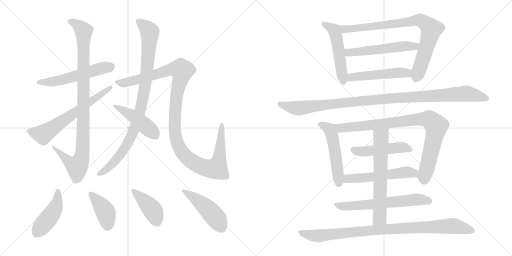
t = 0.00 s
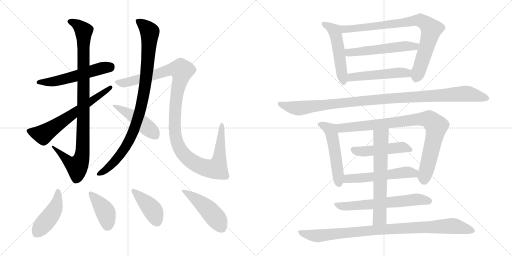
t = 3.49 s
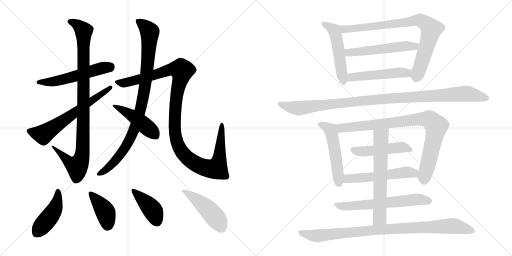
t = 6.99 s
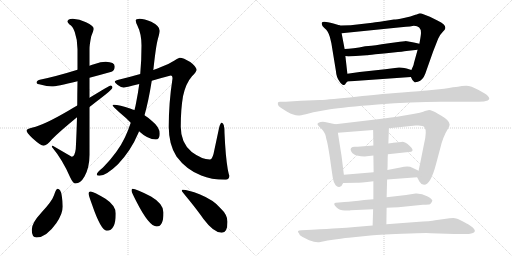
t = 10.48 s
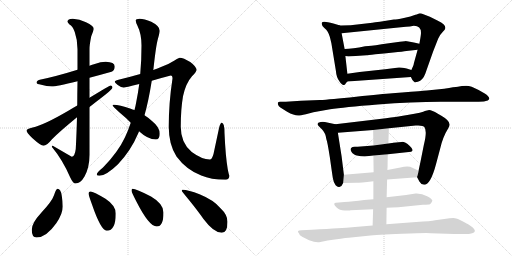
t = 13.98 s
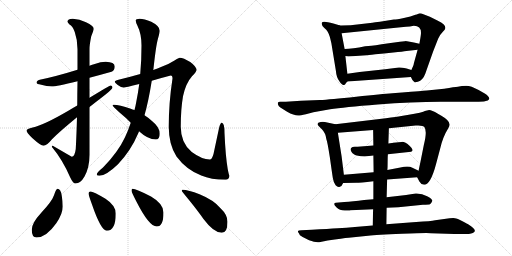
t = 17.47 s

The animated SVG that drew these frames (rendered in a browser with its animation timeline set to each time). Animation: 22 CSS @keyframes rules; one cycle of 17.47 s.

<svg version="1.1" viewBox="0 0 2048 1024" xmlns="http://www.w3.org/2000/svg">
  <g stroke="lightgray" stroke-dasharray="1,1" stroke-width="1" transform="scale(4, 4)">
    <line x1="0" y1="0" x2="256" y2="256"></line>
    <line x1="256" y1="0" x2="0" y2="256"></line>
    <line x1="128" y1="0" x2="128" y2="256"></line>
    <line x1="0" y1="128" x2="256" y2="128"></line>
    <line x1="256" y1="0" x2="512" y2="256"></line>
    <line x1="512" y1="0" x2="256" y2="256"></line>
    <line x1="384" y1="0" x2="384" y2="256"></line>
    <line x1="256" y1="128" x2="512" y2="128"></line>
  </g>
<g transform="scale(1, -1) translate(0, -850)">
   <style type="text/css">
    @keyframes keyframes0 {
      from {
       stroke: black;
       stroke-dashoffset: 553;
       stroke-width: 128;
       }
       64% {
       animation-timing-function: step-end;
       stroke: black;
       stroke-dashoffset: 0;
       stroke-width: 128;
       }
       to {
       stroke: black;
       stroke-width: 1024;
       }
       }
       #make-me-a-hanzi-animation-0 {
         animation: keyframes0 0.700033s both;
         animation-delay: 0.000000s;
         animation-timing-function: linear;
       }
    @keyframes keyframes1 {
      from {
       stroke: black;
       stroke-dashoffset: 988;
       stroke-width: 128;
       }
       76% {
       animation-timing-function: step-end;
       stroke: black;
       stroke-dashoffset: 0;
       stroke-width: 128;
       }
       to {
       stroke: black;
       stroke-width: 1024;
       }
       }
       #make-me-a-hanzi-animation-1 {
         animation: keyframes1 1.054036s both;
         animation-delay: 0.700033s;
         animation-timing-function: linear;
       }
    @keyframes keyframes2 {
      from {
       stroke: black;
       stroke-dashoffset: 646;
       stroke-width: 128;
       }
       68% {
       animation-timing-function: step-end;
       stroke: black;
       stroke-dashoffset: 0;
       stroke-width: 128;
       }
       to {
       stroke: black;
       stroke-width: 1024;
       }
       }
       #make-me-a-hanzi-animation-2 {
         animation: keyframes2 0.775716s both;
         animation-delay: 1.754069s;
         animation-timing-function: linear;
       }
    @keyframes keyframes3 {
      from {
       stroke: black;
       stroke-dashoffset: 949;
       stroke-width: 128;
       }
       76% {
       animation-timing-function: step-end;
       stroke: black;
       stroke-dashoffset: 0;
       stroke-width: 128;
       }
       to {
       stroke: black;
       stroke-width: 1024;
       }
       }
       #make-me-a-hanzi-animation-3 {
         animation: keyframes3 1.022298s both;
         animation-delay: 2.529785s;
         animation-timing-function: linear;
       }
    @keyframes keyframes4 {
      from {
       stroke: black;
       stroke-dashoffset: 1197;
       stroke-width: 128;
       }
       80% {
       animation-timing-function: step-end;
       stroke: black;
       stroke-dashoffset: 0;
       stroke-width: 128;
       }
       to {
       stroke: black;
       stroke-width: 1024;
       }
       }
       #make-me-a-hanzi-animation-4 {
         animation: keyframes4 1.224121s both;
         animation-delay: 3.552083s;
         animation-timing-function: linear;
       }
    @keyframes keyframes5 {
      from {
       stroke: black;
       stroke-dashoffset: 462;
       stroke-width: 128;
       }
       60% {
       animation-timing-function: step-end;
       stroke: black;
       stroke-dashoffset: 0;
       stroke-width: 128;
       }
       to {
       stroke: black;
       stroke-width: 1024;
       }
       }
       #make-me-a-hanzi-animation-5 {
         animation: keyframes5 0.625977s both;
         animation-delay: 4.776204s;
         animation-timing-function: linear;
       }
    @keyframes keyframes6 {
      from {
       stroke: black;
       stroke-dashoffset: 452;
       stroke-width: 128;
       }
       60% {
       animation-timing-function: step-end;
       stroke: black;
       stroke-dashoffset: 0;
       stroke-width: 128;
       }
       to {
       stroke: black;
       stroke-width: 1024;
       }
       }
       #make-me-a-hanzi-animation-6 {
         animation: keyframes6 0.617839s both;
         animation-delay: 5.402181s;
         animation-timing-function: linear;
       }
    @keyframes keyframes7 {
      from {
       stroke: black;
       stroke-dashoffset: 407;
       stroke-width: 128;
       }
       57% {
       animation-timing-function: step-end;
       stroke: black;
       stroke-dashoffset: 0;
       stroke-width: 128;
       }
       to {
       stroke: black;
       stroke-width: 1024;
       }
       }
       #make-me-a-hanzi-animation-7 {
         animation: keyframes7 0.581217s both;
         animation-delay: 6.020020s;
         animation-timing-function: linear;
       }
    @keyframes keyframes8 {
      from {
       stroke: black;
       stroke-dashoffset: 415;
       stroke-width: 128;
       }
       57% {
       animation-timing-function: step-end;
       stroke: black;
       stroke-dashoffset: 0;
       stroke-width: 128;
       }
       to {
       stroke: black;
       stroke-width: 1024;
       }
       }
       #make-me-a-hanzi-animation-8 {
         animation: keyframes8 0.587728s both;
         animation-delay: 6.601237s;
         animation-timing-function: linear;
       }
    @keyframes keyframes9 {
      from {
       stroke: black;
       stroke-dashoffset: 475;
       stroke-width: 128;
       }
       61% {
       animation-timing-function: step-end;
       stroke: black;
       stroke-dashoffset: 0;
       stroke-width: 128;
       }
       to {
       stroke: black;
       stroke-width: 1024;
       }
       }
       #make-me-a-hanzi-animation-9 {
         animation: keyframes9 0.636556s both;
         animation-delay: 7.188965s;
         animation-timing-function: linear;
       }
    @keyframes keyframes10 {
      from {
       stroke: black;
       stroke-dashoffset: 519;
       stroke-width: 128;
       }
       63% {
       animation-timing-function: step-end;
       stroke: black;
       stroke-dashoffset: 0;
       stroke-width: 128;
       }
       to {
       stroke: black;
       stroke-width: 1024;
       }
       }
       #make-me-a-hanzi-animation-10 {
         animation: keyframes10 0.672363s both;
         animation-delay: 7.825521s;
         animation-timing-function: linear;
       }
    @keyframes keyframes11 {
      from {
       stroke: black;
       stroke-dashoffset: 840;
       stroke-width: 128;
       }
       73% {
       animation-timing-function: step-end;
       stroke: black;
       stroke-dashoffset: 0;
       stroke-width: 128;
       }
       to {
       stroke: black;
       stroke-width: 1024;
       }
       }
       #make-me-a-hanzi-animation-11 {
         animation: keyframes11 0.933594s both;
         animation-delay: 8.497884s;
         animation-timing-function: linear;
       }
    @keyframes keyframes12 {
      from {
       stroke: black;
       stroke-dashoffset: 546;
       stroke-width: 128;
       }
       64% {
       animation-timing-function: step-end;
       stroke: black;
       stroke-dashoffset: 0;
       stroke-width: 128;
       }
       to {
       stroke: black;
       stroke-width: 1024;
       }
       }
       #make-me-a-hanzi-animation-12 {
         animation: keyframes12 0.694336s both;
         animation-delay: 9.431478s;
         animation-timing-function: linear;
       }
    @keyframes keyframes13 {
      from {
       stroke: black;
       stroke-dashoffset: 502;
       stroke-width: 128;
       }
       62% {
       animation-timing-function: step-end;
       stroke: black;
       stroke-dashoffset: 0;
       stroke-width: 128;
       }
       to {
       stroke: black;
       stroke-width: 1024;
       }
       }
       #make-me-a-hanzi-animation-13 {
         animation: keyframes13 0.658529s both;
         animation-delay: 10.125814s;
         animation-timing-function: linear;
       }
    @keyframes keyframes14 {
      from {
       stroke: black;
       stroke-dashoffset: 1090;
       stroke-width: 128;
       }
       78% {
       animation-timing-function: step-end;
       stroke: black;
       stroke-dashoffset: 0;
       stroke-width: 128;
       }
       to {
       stroke: black;
       stroke-width: 1024;
       }
       }
       #make-me-a-hanzi-animation-14 {
         animation: keyframes14 1.137044s both;
         animation-delay: 10.784343s;
         animation-timing-function: linear;
       }
    @keyframes keyframes15 {
      from {
       stroke: black;
       stroke-dashoffset: 522;
       stroke-width: 128;
       }
       63% {
       animation-timing-function: step-end;
       stroke: black;
       stroke-dashoffset: 0;
       stroke-width: 128;
       }
       to {
       stroke: black;
       stroke-width: 1024;
       }
       }
       #make-me-a-hanzi-animation-15 {
         animation: keyframes15 0.674805s both;
         animation-delay: 11.921387s;
         animation-timing-function: linear;
       }
    @keyframes keyframes16 {
      from {
       stroke: black;
       stroke-dashoffset: 891;
       stroke-width: 128;
       }
       74% {
       animation-timing-function: step-end;
       stroke: black;
       stroke-dashoffset: 0;
       stroke-width: 128;
       }
       to {
       stroke: black;
       stroke-width: 1024;
       }
       }
       #make-me-a-hanzi-animation-16 {
         animation: keyframes16 0.975098s both;
         animation-delay: 12.596192s;
         animation-timing-function: linear;
       }
    @keyframes keyframes17 {
      from {
       stroke: black;
       stroke-dashoffset: 482;
       stroke-width: 128;
       }
       61% {
       animation-timing-function: step-end;
       stroke: black;
       stroke-dashoffset: 0;
       stroke-width: 128;
       }
       to {
       stroke: black;
       stroke-width: 1024;
       }
       }
       #make-me-a-hanzi-animation-17 {
         animation: keyframes17 0.642253s both;
         animation-delay: 13.571290s;
         animation-timing-function: linear;
       }
    @keyframes keyframes18 {
      from {
       stroke: black;
       stroke-dashoffset: 548;
       stroke-width: 128;
       }
       64% {
       animation-timing-function: step-end;
       stroke: black;
       stroke-dashoffset: 0;
       stroke-width: 128;
       }
       to {
       stroke: black;
       stroke-width: 1024;
       }
       }
       #make-me-a-hanzi-animation-18 {
         animation: keyframes18 0.695964s both;
         animation-delay: 14.213543s;
         animation-timing-function: linear;
       }
    @keyframes keyframes19 {
      from {
       stroke: black;
       stroke-dashoffset: 635;
       stroke-width: 128;
       }
       67% {
       animation-timing-function: step-end;
       stroke: black;
       stroke-dashoffset: 0;
       stroke-width: 128;
       }
       to {
       stroke: black;
       stroke-width: 1024;
       }
       }
       #make-me-a-hanzi-animation-19 {
         animation: keyframes19 0.766764s both;
         animation-delay: 14.909507s;
         animation-timing-function: linear;
       }
    @keyframes keyframes20 {
      from {
       stroke: black;
       stroke-dashoffset: 648;
       stroke-width: 128;
       }
       68% {
       animation-timing-function: step-end;
       stroke: black;
       stroke-dashoffset: 0;
       stroke-width: 128;
       }
       to {
       stroke: black;
       stroke-width: 1024;
       }
       }
       #make-me-a-hanzi-animation-20 {
         animation: keyframes20 0.777344s both;
         animation-delay: 15.676271s;
         animation-timing-function: linear;
       }
    @keyframes keyframes21 {
      from {
       stroke: black;
       stroke-dashoffset: 943;
       stroke-width: 128;
       }
       75% {
       animation-timing-function: step-end;
       stroke: black;
       stroke-dashoffset: 0;
       stroke-width: 128;
       }
       to {
       stroke: black;
       stroke-width: 1024;
       }
       }
       #make-me-a-hanzi-animation-21 {
         animation: keyframes21 1.017415s both;
         animation-delay: 16.453615s;
         animation-timing-function: linear;
       }
</style>
<path d="M 423.0 603.5 Q 403.0 603.5 379.0 594.5 Q 369.0 591.5 358.0 587.5 L 310.0 571.5 Q 223.0 544.5 159.0 531.5 Q 146.0 528.5 146.0 519.5 Q 146.0 514.5 165.0 511.5 Q 187.0 504.5 207.0 504.5 Q 225.0 504.5 310.0 525.5 L 358.0 539.5 Q 396.0 549.5 446.0 563.5 Q 459.0 568.5 459.0 584.5 Q 459.0 602.5 423.0 603.5 Z" fill="lightgray"></path> 
<path d="M 358.0 587.5 L 358.0 653.5 Q 358.0 672.5 365.0 705.5 Q 375.0 730.5 375.0 735.5 Q 375.0 747.5 344.0 761.5 Q 318.0 775.5 291.0 775.5 Q 270.0 774.5 270.0 764.5 Q 270.0 761.5 278.0 752.5 Q 290.0 747.5 299.0 722.5 Q 310.0 691.5 310.0 653.5 L 310.0 571.5 L 310.0 525.5 Q 309.0 473.5 309.0 428.5 L 308.0 381.5 Q 306.0 307.5 303.0 254.5 Q 299.0 223.5 287.0 223.5 L 211.0 267.5 Q 207.0 267.5 207.0 263.5 Q 251.0 210.5 281.0 140.5 Q 292.0 116.5 302.0 116.5 Q 322.0 116.5 338.0 144.5 Q 358.0 180.5 358.0 231.5 L 358.0 422.5 L 358.0 459.5 L 358.0 539.5 L 358.0 587.5 Z" fill="lightgray"></path> 
<path d="M 309.0 428.5 Q 293.0 419.5 275.0 408.5 Q 174.0 349.5 131.0 340.5 Q 106.0 335.5 106.0 328.5 Q 106.0 320.5 130.0 297.5 Q 163.0 267.5 174.0 267.5 Q 187.0 267.5 208.0 293.5 Q 235.0 321.5 308.0 381.5 L 358.0 422.5 Q 386.0 444.5 421.0 471.5 Q 450.0 494.5 450.0 500.5 Q 450.0 508.5 442.0 508.5 Q 439.0 508.5 358.0 459.5 L 309.0 428.5 Z" fill="lightgray"></path> 
<path d="M 613.0 570.5 Q 613.0 572.5 614.0 576.5 Q 624.0 669.5 632.0 696.5 Q 639.0 721.5 639.0 727.5 Q 639.0 746.5 605.0 763.5 Q 577.0 775.5 558.0 775.5 Q 543.0 775.5 543.0 768.5 Q 543.0 761.5 549.0 749.5 Q 566.0 715.5 566.0 668.5 Q 566.0 607.5 561.0 554.5 L 557.0 514.5 Q 552.0 477.5 545.0 442.5 Q 542.0 425.5 538.0 410.5 L 523.0 359.5 Q 513.0 328.5 500.0 301.5 Q 472.0 241.5 412.0 180.5 Q 387.0 160.5 387.0 152.5 Q 387.0 147.5 398.0 147.5 Q 424.0 147.5 472.0 193.5 Q 524.0 248.5 552.0 315.5 Q 554.0 319.5 556.0 325.5 L 578.0 389.5 Q 594.0 445.5 607.0 527.5 L 613.0 570.5 Z" fill="lightgray"></path> 
<path d="M 719.0 619.5 Q 715.0 619.5 698.0 608.5 Q 677.0 594.5 644.0 582.5 Q 631.0 576.5 613.0 570.5 L 561.0 554.5 Q 523.0 543.5 474.0 531.5 Q 459.0 527.5 459.0 523.5 Q 459.0 519.5 471.0 510.5 Q 485.0 500.5 495.0 500.5 Q 500.0 500.5 557.0 514.5 L 607.0 527.5 Q 640.0 537.5 683.0 548.5 Q 690.0 548.5 690.0 536.5 Q 675.0 439.5 675.0 343.5 Q 675.0 272.5 706.0 224.5 Q 745.0 171.5 805.0 148.5 Q 844.0 131.5 902.0 131.5 Q 916.0 131.5 918.0 147.5 Q 916.0 147.5 911.0 173.5 Q 902.0 226.5 898.0 318.5 Q 898.0 359.5 887.0 359.5 Q 881.0 359.5 876.0 337.5 L 854.0 234.5 Q 848.0 212.5 839.0 212.5 Q 808.0 212.5 767.0 242.5 Q 723.0 278.5 723.0 343.5 Q 723.0 413.5 732.0 465.5 Q 743.0 517.5 768.0 545.5 Q 786.0 563.5 786.0 571.5 Q 786.0 583.5 761.0 602.5 Q 733.0 619.5 719.0 619.5 Z" fill="lightgray"></path> 
<path d="M 538.0 410.5 Q 530.0 412.5 523.0 415.5 Q 477.0 431.5 455.0 431.5 Q 450.0 431.5 450.0 428.5 Q 450.0 426.5 477.0 401.5 Q 504.0 379.5 523.0 359.5 L 556.0 325.5 Q 592.0 292.5 623.0 292.5 Q 639.0 292.5 639.0 315.5 Q 639.0 341.5 609.0 365.5 Q 597.0 377.5 578.0 389.5 L 538.0 410.5 Z" fill="lightgray"></path> 
<path d="M 230.0 95.5 Q 224.0 95.5 216.0 69.5 Q 208.0 45.5 165.0 -0.5 Q 127.0 -41.5 127.0 -68.5 Q 127.0 -99.5 146.0 -99.5 Q 185.0 -99.5 225.0 -42.5 Q 251.0 -4.5 251.0 24.5 Q 251.0 44.5 247.0 67.5 Q 243.0 95.5 230.0 95.5 Z" fill="lightgray"></path> 
<path d="M 362.0 84.5 Q 354.0 84.5 354.0 76.5 Q 354.0 70.5 368.0 32.5 Q 404.0 -72.5 427.0 -72.5 Q 463.0 -72.5 463.0 -3.5 Q 463.0 28.5 422.0 55.5 Q 373.0 84.5 362.0 84.5 Z" fill="lightgray"></path> 
<path d="M 530.0 95.5 Q 526.0 95.5 526.0 87.5 Q 526.0 82.5 545.0 45.5 Q 596.0 -55.5 627.0 -55.5 Q 654.0 -55.5 654.0 0.5 Q 654.0 35.5 604.0 64.5 Q 544.0 95.5 530.0 95.5 Z" fill="lightgray"></path> 
<path d="M 730.0 91.5 Q 727.0 91.5 727.0 87.5 Q 727.0 85.5 752.0 55.5 Q 791.0 7.5 814.0 -25.5 Q 855.0 -80.5 887.0 -80.5 Q 910.0 -80.5 910.0 -36.5 Q 910.0 -8.5 882.0 17.5 Q 855.0 50.5 798.0 73.5 Q 753.0 91.5 730.0 91.5 Z" fill="lightgray"></path> 
<path d="M 1389.5 555.0 L 1381.5 626.0 L 1378.5 654.0 L 1366.5 717.0 C 1360.5 746.0 1360.5 748.0 1360.5 748.0 L 1333.5 756.0 Q 1289.5 769.0 1287.5 759.0 Q 1284.5 748.0 1298.5 737.0 Q 1312.5 726.0 1319.5 702.0 L 1325.5 677.0 L 1343.5 567.0 Q 1345.5 541.0 1357.5 525.0 Q 1368.5 509.0 1374.5 510.0 Q 1380.5 511.0 1381.5 514.0 Q 1382.5 517.0 1389.5 524.0 C 1392.5 527.0 1392.5 527.0 1389.5 555.0 Z" fill="lightgray"></path> 
<path d="M 1670.5 651.0 L 1655.5 597.0 Q 1655.5 591.0 1645.5 570.0 C 1637.5 552.0 1637.5 552.0 1643.5 542.0 Q 1650.5 528.0 1651.5 528.0 Q 1652.5 527.0 1656.5 523.0 Q 1659.5 519.0 1662.5 521.0 Q 1664.5 523.0 1671.5 523.0 Q 1691.5 529.0 1701.5 556.0 Q 1710.5 582.0 1732.5 644.0 L 1752.5 695.0 Q 1758.5 710.0 1770.5 722.0 Q 1781.5 733.0 1781.5 738.0 Q 1781.5 754.0 1751.5 767.0 L 1719.5 783.0 L 1693.5 793.0 Q 1679.5 799.0 1673.5 795.0 Q 1666.5 791.0 1661.5 791.0 Q 1644.5 783.0 1615.5 778.0 Q 1585.5 772.0 1575.5 772.0 Q 1506.5 761.0 1489.5 759.0 L 1402.5 749.0 Q 1367.5 749.0 1360.5 748.0 C 1330.5 747.0 1336.5 714.0 1366.5 717.0 L 1603.5 741.0 Q 1649.5 745.0 1655.5 747.0 Q 1687.5 747.0 1683.5 712.0 Q 1682.5 702.0 1677.5 675.0 L 1670.5 651.0 Z" fill="lightgray"></path> 
<path d="M 1381.5 626.0 L 1393.5 624.0 L 1466.5 629.0 Q 1468.5 629.0 1501.5 633.0 Q 1534.5 636.0 1573.5 640.0 Q 1612.5 644.0 1625.5 646.0 L 1670.5 651.0 C 1700.5 654.0 1706.5 668.0 1677.5 675.0 L 1655.5 680.0 L 1622.5 686.0 L 1620.5 685.0 L 1618.5 685.0 L 1609.5 684.0 L 1599.5 683.0 L 1555.5 677.0 Q 1492.5 667.0 1473.5 666.0 L 1460.5 665.0 Q 1409.5 654.0 1378.5 654.0 C 1348.5 653.0 1351.5 631.0 1381.5 626.0 Z" fill="lightgray"></path> 
<path d="M 1645.5 570.0 L 1626.5 576.0 Q 1601.5 581.0 1595.5 580.0 L 1540.5 573.0 L 1438.5 562.0 L 1389.5 555.0 C 1359.5 551.0 1359.5 522.0 1389.5 524.0 L 1643.5 542.0 C 1673.5 544.0 1674.5 561.0 1645.5 570.0 Z" fill="lightgray"></path> 
<path d="M 1253.5 401.0 L 1320.5 413.0 Q 1374.5 422.0 1510.5 432.5 Q 1646.5 443.0 1763.5 443.0 L 1914.5 443.0 Q 1938.5 443.0 1951.0 448.5 Q 1963.5 454.0 1950.5 467.0 Q 1945.5 473.0 1914.5 490.0 Q 1883.5 507.0 1865.0 507.0 Q 1846.5 507.0 1831.5 503.0 Q 1819.5 503.0 1776.5 495.0 L 1707.5 488.0 L 1692.5 487.0 Q 1678.5 486.0 1644.0 483.0 Q 1609.5 480.0 1569.5 477.0 Q 1529.5 474.0 1424.5 463.5 Q 1319.5 453.0 1279.5 450.0 L 1203.5 447.0 L 1143.5 443.0 L 1120.5 443.0 Q 1112.5 443.0 1111.5 439.0 Q 1108.5 426.0 1129.5 415.0 L 1148.5 403.0 Q 1175.5 388.0 1192.5 388.0 Q 1197.5 387.0 1223.5 393.0 L 1253.5 401.0 Z" fill="lightgray"></path> 
<path d="M 1366.5 224.0 L 1351.5 319.0 C 1346.5 349.0 1346.5 352.0 1341.5 353.0 L 1299.5 362.0 Q 1291.5 364.0 1282.5 362.0 Q 1262.5 358.0 1274.5 346.0 L 1287.5 333.0 Q 1302.5 318.0 1305.5 293.0 Q 1309.5 284.0 1319.5 220.0 Q 1328.5 155.0 1331.5 137.0 Q 1334.5 118.0 1342.5 109.0 Q 1350.5 100.0 1359.5 103.0 Q 1367.5 105.0 1372.5 118.0 L 1375.5 151.0 L 1366.5 224.0 Z" fill="lightgray"></path> 
<path d="M 1555.5 337.0 L 1662.5 348.0 Q 1692.5 350.0 1697.5 342.0 Q 1709.5 326.0 1695.5 271.0 L 1681.5 201.0 Q 1674.5 169.0 1674.5 167.0 C 1669.5 140.0 1667.5 142.0 1668.5 141.0 L 1677.5 124.0 Q 1683.5 112.0 1696.5 111.0 Q 1722.5 111.0 1744.5 195.0 L 1760.5 255.0 Q 1771.5 303.0 1792.5 336.0 Q 1798.5 347.0 1798.5 352.0 Q 1798.5 368.0 1765.5 387.0 L 1751.5 395.0 Q 1726.5 410.0 1716.5 410.0 L 1699.5 406.0 Q 1693.5 401.0 1629.5 390.0 L 1605.5 386.0 Q 1587.5 383.0 1543.5 377.0 L 1341.5 353.0 C 1311.5 349.0 1321.5 317.0 1351.5 319.0 L 1492.5 330.0 L 1555.5 337.0 Z" fill="lightgray"></path> 
<path d="M 1551.5 233.0 L 1644.5 243.0 Q 1658.5 249.0 1639.0 266.5 Q 1619.5 284.0 1606.0 282.5 Q 1592.5 281.0 1584.5 280.0 L 1572.5 279.0 Q 1568.5 278.0 1567.5 278.0 L 1553.5 276.0 L 1493.5 268.0 L 1430.5 263.0 Q 1429.5 263.0 1419.0 263.0 Q 1408.5 263.0 1404.5 258.5 Q 1400.5 254.0 1404.0 246.0 Q 1407.5 238.0 1417.0 232.0 Q 1426.5 226.0 1458.5 224.0 L 1493.5 228.0 L 1551.5 233.0 Z" fill="lightgray"></path> 
<path d="M 1674.5 167.0 L 1649.5 179.0 Q 1634.5 188.0 1601.5 180.0 L 1549.5 170.0 L 1494.5 161.0 L 1375.5 151.0 C 1345.5 148.0 1342.5 117.0 1372.5 118.0 L 1425.5 119.0 Q 1438.5 119.0 1493.5 125.0 L 1548.5 132.0 L 1668.5 141.0 C 1698.5 143.0 1701.5 154.0 1674.5 167.0 Z" fill="lightgray"></path> 
<path d="M 1546.5 19.0 L 1593.5 21.0 L 1691.5 31.0 Q 1715.5 32.0 1720.0 33.5 Q 1724.5 35.0 1729.5 47.0 Q 1729.5 54.0 1708.5 65.5 Q 1687.5 77.0 1662.5 76.0 L 1624.5 70.0 L 1546.5 61.0 L 1493.5 53.0 L 1456.5 50.0 Q 1410.5 44.0 1377.5 42.0 L 1343.5 39.0 Q 1338.5 39.0 1337.0 35.0 Q 1335.5 31.0 1346.5 20.0 Q 1357.5 9.0 1379.0 8.0 Q 1400.5 7.0 1402.5 9.0 L 1492.5 13.0 L 1546.5 19.0 Z" fill="lightgray"></path> 
<path d="M 1553.5 276.0 L 1555.5 337.0 C 1556.5 367.0 1492.5 360.0 1492.5 330.0 L 1493.5 268.0 L 1493.5 228.0 L 1494.5 161.0 L 1493.5 125.0 L 1493.5 53.0 L 1492.5 13.0 L 1490.5 -52.0 C 1489.5 -82.0 1545.5 -77.0 1545.5 -47.0 L 1546.5 19.0 L 1546.5 61.0 L 1548.5 132.0 L 1549.5 170.0 Q 1550.5 181.0 1550.5 202.0 Q 1550.5 223.0 1551.5 233.0 L 1553.5 276.0 Z" fill="lightgray"></path> 
<path d="M 1490.5 -52.0 L 1419.5 -58.0 Q 1386.5 -61.0 1350.5 -63.0 Q 1314.5 -65.0 1247.5 -69.0 L 1205.5 -71.0 Q 1184.5 -71.0 1195.5 -83.0 Q 1196.5 -91.0 1210.5 -98.0 L 1236.5 -111.0 Q 1266.5 -123.0 1281.5 -118.0 L 1310.5 -112.0 Q 1372.5 -103.0 1394.5 -101.0 L 1472.5 -93.0 Q 1504.5 -89.0 1608.0 -85.0 Q 1711.5 -81.0 1723.5 -83.0 L 1817.5 -86.0 L 1863.5 -86.0 Q 1871.5 -87.0 1884.5 -84.0 Q 1919.5 -76.0 1872.5 -47.0 Q 1871.5 -47.0 1850.0 -35.0 Q 1828.5 -23.0 1819.5 -22.5 Q 1810.5 -22.0 1798.5 -23.0 L 1740.5 -31.0 Q 1724.5 -35.0 1664.5 -38.0 L 1545.5 -47.0 L 1490.5 -52.0 Z" fill="lightgray"></path> 
      <clipPath id="make-me-a-hanzi-clip-0">
      <path d="M 423.0 603.5 Q 403.0 603.5 379.0 594.5 Q 369.0 591.5 358.0 587.5 L 310.0 571.5 Q 223.0 544.5 159.0 531.5 Q 146.0 528.5 146.0 519.5 Q 146.0 514.5 165.0 511.5 Q 187.0 504.5 207.0 504.5 Q 225.0 504.5 310.0 525.5 L 358.0 539.5 Q 396.0 549.5 446.0 563.5 Q 459.0 568.5 459.0 584.5 Q 459.0 602.5 423.0 603.5 Z" fill="lightgray"></path>
      </clipPath>
      <path clip-path="url(#make-me-a-hanzi-clip-0)" d="M 152.0 521.5 L 201.0 522.5 L 254.0 532.5 L 407.0 578.5 L 441.0 583.5 " fill="none" id="make-me-a-hanzi-animation-0" stroke-dasharray="425 850" stroke-linecap="round"></path>

      <clipPath id="make-me-a-hanzi-clip-1">
      <path d="M 358.0 587.5 L 358.0 653.5 Q 358.0 672.5 365.0 705.5 Q 375.0 730.5 375.0 735.5 Q 375.0 747.5 344.0 761.5 Q 318.0 775.5 291.0 775.5 Q 270.0 774.5 270.0 764.5 Q 270.0 761.5 278.0 752.5 Q 290.0 747.5 299.0 722.5 Q 310.0 691.5 310.0 653.5 L 310.0 571.5 L 310.0 525.5 Q 309.0 473.5 309.0 428.5 L 308.0 381.5 Q 306.0 307.5 303.0 254.5 Q 299.0 223.5 287.0 223.5 L 211.0 267.5 Q 207.0 267.5 207.0 263.5 Q 251.0 210.5 281.0 140.5 Q 292.0 116.5 302.0 116.5 Q 322.0 116.5 338.0 144.5 Q 358.0 180.5 358.0 231.5 L 358.0 422.5 L 358.0 459.5 L 358.0 539.5 L 358.0 587.5 Z" fill="lightgray"></path>
      </clipPath>
      <path clip-path="url(#make-me-a-hanzi-clip-1)" d="M 281.0 762.5 L 307.0 753.5 L 335.0 726.5 L 331.0 255.5 L 318.0 198.5 L 308.0 185.5 L 290.0 192.5 L 215.0 259.5 " fill="none" id="make-me-a-hanzi-animation-1" stroke-dasharray="860 1720" stroke-linecap="round"></path>

      <clipPath id="make-me-a-hanzi-clip-2">
      <path d="M 309.0 428.5 Q 293.0 419.5 275.0 408.5 Q 174.0 349.5 131.0 340.5 Q 106.0 335.5 106.0 328.5 Q 106.0 320.5 130.0 297.5 Q 163.0 267.5 174.0 267.5 Q 187.0 267.5 208.0 293.5 Q 235.0 321.5 308.0 381.5 L 358.0 422.5 Q 386.0 444.5 421.0 471.5 Q 450.0 494.5 450.0 500.5 Q 450.0 508.5 442.0 508.5 Q 439.0 508.5 358.0 459.5 L 309.0 428.5 Z" fill="lightgray"></path>
      </clipPath>
      <path clip-path="url(#make-me-a-hanzi-clip-2)" d="M 114.0 327.5 L 173.0 312.5 L 443.0 501.5 " fill="none" id="make-me-a-hanzi-animation-2" stroke-dasharray="518 1036" stroke-linecap="round"></path>

      <clipPath id="make-me-a-hanzi-clip-3">
      <path d="M 613.0 570.5 Q 613.0 572.5 614.0 576.5 Q 624.0 669.5 632.0 696.5 Q 639.0 721.5 639.0 727.5 Q 639.0 746.5 605.0 763.5 Q 577.0 775.5 558.0 775.5 Q 543.0 775.5 543.0 768.5 Q 543.0 761.5 549.0 749.5 Q 566.0 715.5 566.0 668.5 Q 566.0 607.5 561.0 554.5 L 557.0 514.5 Q 552.0 477.5 545.0 442.5 Q 542.0 425.5 538.0 410.5 L 523.0 359.5 Q 513.0 328.5 500.0 301.5 Q 472.0 241.5 412.0 180.5 Q 387.0 160.5 387.0 152.5 Q 387.0 147.5 398.0 147.5 Q 424.0 147.5 472.0 193.5 Q 524.0 248.5 552.0 315.5 Q 554.0 319.5 556.0 325.5 L 578.0 389.5 Q 594.0 445.5 607.0 527.5 L 613.0 570.5 Z" fill="lightgray"></path>
      </clipPath>
      <path clip-path="url(#make-me-a-hanzi-clip-3)" d="M 552.0 765.5 L 599.0 722.5 L 591.0 590.5 L 566.0 427.5 L 539.0 338.5 L 506.0 267.5 L 453.0 198.5 L 394.0 153.5 " fill="none" id="make-me-a-hanzi-animation-3" stroke-dasharray="821 1642" stroke-linecap="round"></path>

      <clipPath id="make-me-a-hanzi-clip-4">
      <path d="M 719.0 619.5 Q 715.0 619.5 698.0 608.5 Q 677.0 594.5 644.0 582.5 Q 631.0 576.5 613.0 570.5 L 561.0 554.5 Q 523.0 543.5 474.0 531.5 Q 459.0 527.5 459.0 523.5 Q 459.0 519.5 471.0 510.5 Q 485.0 500.5 495.0 500.5 Q 500.0 500.5 557.0 514.5 L 607.0 527.5 Q 640.0 537.5 683.0 548.5 Q 690.0 548.5 690.0 536.5 Q 675.0 439.5 675.0 343.5 Q 675.0 272.5 706.0 224.5 Q 745.0 171.5 805.0 148.5 Q 844.0 131.5 902.0 131.5 Q 916.0 131.5 918.0 147.5 Q 916.0 147.5 911.0 173.5 Q 902.0 226.5 898.0 318.5 Q 898.0 359.5 887.0 359.5 Q 881.0 359.5 876.0 337.5 L 854.0 234.5 Q 848.0 212.5 839.0 212.5 Q 808.0 212.5 767.0 242.5 Q 723.0 278.5 723.0 343.5 Q 723.0 413.5 732.0 465.5 Q 743.0 517.5 768.0 545.5 Q 786.0 563.5 786.0 571.5 Q 786.0 583.5 761.0 602.5 Q 733.0 619.5 719.0 619.5 Z" fill="lightgray"></path>
      </clipPath>
      <path clip-path="url(#make-me-a-hanzi-clip-4)" d="M 464.0 522.5 L 495.0 518.5 L 541.0 527.5 L 676.0 571.5 L 724.0 570.5 L 725.0 549.5 L 700.0 408.5 L 702.0 305.5 L 714.0 266.5 L 733.0 235.5 L 753.0 215.5 L 798.0 187.5 L 844.0 174.5 L 867.0 179.5 L 879.0 226.5 L 887.0 353.5 " fill="none" id="make-me-a-hanzi-animation-4" stroke-dasharray="1069 2138" stroke-linecap="round"></path>

      <clipPath id="make-me-a-hanzi-clip-5">
      <path d="M 538.0 410.5 Q 530.0 412.5 523.0 415.5 Q 477.0 431.5 455.0 431.5 Q 450.0 431.5 450.0 428.5 Q 450.0 426.5 477.0 401.5 Q 504.0 379.5 523.0 359.5 L 556.0 325.5 Q 592.0 292.5 623.0 292.5 Q 639.0 292.5 639.0 315.5 Q 639.0 341.5 609.0 365.5 Q 597.0 377.5 578.0 389.5 L 538.0 410.5 Z" fill="lightgray"></path>
      </clipPath>
      <path clip-path="url(#make-me-a-hanzi-clip-5)" d="M 454.0 428.5 L 533.0 385.5 L 622.0 310.5 " fill="none" id="make-me-a-hanzi-animation-5" stroke-dasharray="334 668" stroke-linecap="round"></path>

      <clipPath id="make-me-a-hanzi-clip-6">
      <path d="M 230.0 95.5 Q 224.0 95.5 216.0 69.5 Q 208.0 45.5 165.0 -0.5 Q 127.0 -41.5 127.0 -68.5 Q 127.0 -99.5 146.0 -99.5 Q 185.0 -99.5 225.0 -42.5 Q 251.0 -4.5 251.0 24.5 Q 251.0 44.5 247.0 67.5 Q 243.0 95.5 230.0 95.5 Z" fill="lightgray"></path>
      </clipPath>
      <path clip-path="url(#make-me-a-hanzi-clip-6)" d="M 231.0 87.5 L 231.0 57.5 L 214.0 4.5 L 146.0 -82.5 " fill="none" id="make-me-a-hanzi-animation-6" stroke-dasharray="324 648" stroke-linecap="round"></path>

      <clipPath id="make-me-a-hanzi-clip-7">
      <path d="M 362.0 84.5 Q 354.0 84.5 354.0 76.5 Q 354.0 70.5 368.0 32.5 Q 404.0 -72.5 427.0 -72.5 Q 463.0 -72.5 463.0 -3.5 Q 463.0 28.5 422.0 55.5 Q 373.0 84.5 362.0 84.5 Z" fill="lightgray"></path>
      </clipPath>
      <path clip-path="url(#make-me-a-hanzi-clip-7)" d="M 363.0 75.5 L 420.0 4.5 L 427.0 -13.5 L 429.0 -54.5 " fill="none" id="make-me-a-hanzi-animation-7" stroke-dasharray="279 558" stroke-linecap="round"></path>

      <clipPath id="make-me-a-hanzi-clip-8">
      <path d="M 530.0 95.5 Q 526.0 95.5 526.0 87.5 Q 526.0 82.5 545.0 45.5 Q 596.0 -55.5 627.0 -55.5 Q 654.0 -55.5 654.0 0.5 Q 654.0 35.5 604.0 64.5 Q 544.0 95.5 530.0 95.5 Z" fill="lightgray"></path>
      </clipPath>
      <path clip-path="url(#make-me-a-hanzi-clip-8)" d="M 532.0 89.5 L 612.0 7.5 L 627.0 -34.5 " fill="none" id="make-me-a-hanzi-animation-8" stroke-dasharray="287 574" stroke-linecap="round"></path>

      <clipPath id="make-me-a-hanzi-clip-9">
      <path d="M 730.0 91.5 Q 727.0 91.5 727.0 87.5 Q 727.0 85.5 752.0 55.5 Q 791.0 7.5 814.0 -25.5 Q 855.0 -80.5 887.0 -80.5 Q 910.0 -80.5 910.0 -36.5 Q 910.0 -8.5 882.0 17.5 Q 855.0 50.5 798.0 73.5 Q 753.0 91.5 730.0 91.5 Z" fill="lightgray"></path>
      </clipPath>
      <path clip-path="url(#make-me-a-hanzi-clip-9)" d="M 732.0 87.5 L 782.0 56.5 L 827.0 18.5 L 870.0 -29.5 L 887.0 -62.5 " fill="none" id="make-me-a-hanzi-animation-9" stroke-dasharray="347 694" stroke-linecap="round"></path>

      <clipPath id="make-me-a-hanzi-clip-10">
      <path d="M 1389.5 555.0 L 1381.5 626.0 L 1378.5 654.0 L 1366.5 717.0 C 1360.5 746.0 1360.5 748.0 1360.5 748.0 L 1333.5 756.0 Q 1289.5 769.0 1287.5 759.0 Q 1284.5 748.0 1298.5 737.0 Q 1312.5 726.0 1319.5 702.0 L 1325.5 677.0 L 1343.5 567.0 Q 1345.5 541.0 1357.5 525.0 Q 1368.5 509.0 1374.5 510.0 Q 1380.5 511.0 1381.5 514.0 Q 1382.5 517.0 1389.5 524.0 C 1392.5 527.0 1392.5 527.0 1389.5 555.0 Z" fill="lightgray"></path>
      </clipPath>
      <path clip-path="url(#make-me-a-hanzi-clip-10)" d="M 1294.5 754.0 L 1317.5 745.0 L 1337.5 728.0 L 1374.5 519.0 " fill="none" id="make-me-a-hanzi-animation-10" stroke-dasharray="391 782" stroke-linecap="round"></path>

      <clipPath id="make-me-a-hanzi-clip-11">
      <path d="M 1670.5 651.0 L 1655.5 597.0 Q 1655.5 591.0 1645.5 570.0 C 1637.5 552.0 1637.5 552.0 1643.5 542.0 Q 1650.5 528.0 1651.5 528.0 Q 1652.5 527.0 1656.5 523.0 Q 1659.5 519.0 1662.5 521.0 Q 1664.5 523.0 1671.5 523.0 Q 1691.5 529.0 1701.5 556.0 Q 1710.5 582.0 1732.5 644.0 L 1752.5 695.0 Q 1758.5 710.0 1770.5 722.0 Q 1781.5 733.0 1781.5 738.0 Q 1781.5 754.0 1751.5 767.0 L 1719.5 783.0 L 1693.5 793.0 Q 1679.5 799.0 1673.5 795.0 Q 1666.5 791.0 1661.5 791.0 Q 1644.5 783.0 1615.5 778.0 Q 1585.5 772.0 1575.5 772.0 Q 1506.5 761.0 1489.5 759.0 L 1402.5 749.0 Q 1367.5 749.0 1360.5 748.0 C 1330.5 747.0 1336.5 714.0 1366.5 717.0 L 1603.5 741.0 Q 1649.5 745.0 1655.5 747.0 Q 1687.5 747.0 1683.5 712.0 Q 1682.5 702.0 1677.5 675.0 L 1670.5 651.0 Z" fill="lightgray"></path>
      </clipPath>
      <path clip-path="url(#make-me-a-hanzi-clip-11)" d="M 1364.5 741.0 L 1378.5 734.0 L 1404.5 734.0 L 1652.5 767.0 L 1690.5 765.0 L 1724.5 733.0 L 1701.5 644.0 L 1663.5 535.0 " fill="none" id="make-me-a-hanzi-animation-11" stroke-dasharray="712 1424" stroke-linecap="round"></path>

      <clipPath id="make-me-a-hanzi-clip-12">
      <path d="M 1381.5 626.0 L 1393.5 624.0 L 1466.5 629.0 Q 1468.5 629.0 1501.5 633.0 Q 1534.5 636.0 1573.5 640.0 Q 1612.5 644.0 1625.5 646.0 L 1670.5 651.0 C 1700.5 654.0 1706.5 668.0 1677.5 675.0 L 1655.5 680.0 L 1622.5 686.0 L 1620.5 685.0 L 1618.5 685.0 L 1609.5 684.0 L 1599.5 683.0 L 1555.5 677.0 Q 1492.5 667.0 1473.5 666.0 L 1460.5 665.0 Q 1409.5 654.0 1378.5 654.0 C 1348.5 653.0 1351.5 631.0 1381.5 626.0 Z" fill="lightgray"></path>
      </clipPath>
      <path clip-path="url(#make-me-a-hanzi-clip-12)" d="M 1384.5 648.0 L 1395.5 640.0 L 1414.5 640.0 L 1670.5 670.0 " fill="none" id="make-me-a-hanzi-animation-12" stroke-dasharray="418 836" stroke-linecap="round"></path>

      <clipPath id="make-me-a-hanzi-clip-13">
      <path d="M 1645.5 570.0 L 1626.5 576.0 Q 1601.5 581.0 1595.5 580.0 L 1540.5 573.0 L 1438.5 562.0 L 1389.5 555.0 C 1359.5 551.0 1359.5 522.0 1389.5 524.0 L 1643.5 542.0 C 1673.5 544.0 1674.5 561.0 1645.5 570.0 Z" fill="lightgray"></path>
      </clipPath>
      <path clip-path="url(#make-me-a-hanzi-clip-13)" d="M 1396.5 532.0 L 1410.5 542.0 L 1638.5 563.0 " fill="none" id="make-me-a-hanzi-animation-13" stroke-dasharray="374 748" stroke-linecap="round"></path>

      <clipPath id="make-me-a-hanzi-clip-14">
      <path d="M 1253.5 401.0 L 1320.5 413.0 Q 1374.5 422.0 1510.5 432.5 Q 1646.5 443.0 1763.5 443.0 L 1914.5 443.0 Q 1938.5 443.0 1951.0 448.5 Q 1963.5 454.0 1950.5 467.0 Q 1945.5 473.0 1914.5 490.0 Q 1883.5 507.0 1865.0 507.0 Q 1846.5 507.0 1831.5 503.0 Q 1819.5 503.0 1776.5 495.0 L 1707.5 488.0 L 1692.5 487.0 Q 1678.5 486.0 1644.0 483.0 Q 1609.5 480.0 1569.5 477.0 Q 1529.5 474.0 1424.5 463.5 Q 1319.5 453.0 1279.5 450.0 L 1203.5 447.0 L 1143.5 443.0 L 1120.5 443.0 Q 1112.5 443.0 1111.5 439.0 Q 1108.5 426.0 1129.5 415.0 L 1148.5 403.0 Q 1175.5 388.0 1192.5 388.0 Q 1197.5 387.0 1223.5 393.0 L 1253.5 401.0 Z" fill="lightgray"></path>
      </clipPath>
      <path clip-path="url(#make-me-a-hanzi-clip-14)" d="M 1119.5 434.0 L 1195.5 417.0 L 1507.5 453.0 L 1851.5 475.0 L 1947.5 458.0 " fill="none" id="make-me-a-hanzi-animation-14" stroke-dasharray="962 1924" stroke-linecap="round"></path>

      <clipPath id="make-me-a-hanzi-clip-15">
      <path d="M 1366.5 224.0 L 1351.5 319.0 C 1346.5 349.0 1346.5 352.0 1341.5 353.0 L 1299.5 362.0 Q 1291.5 364.0 1282.5 362.0 Q 1262.5 358.0 1274.5 346.0 L 1287.5 333.0 Q 1302.5 318.0 1305.5 293.0 Q 1309.5 284.0 1319.5 220.0 Q 1328.5 155.0 1331.5 137.0 Q 1334.5 118.0 1342.5 109.0 Q 1350.5 100.0 1359.5 103.0 Q 1367.5 105.0 1372.5 118.0 L 1375.5 151.0 L 1366.5 224.0 Z" fill="lightgray"></path>
      </clipPath>
      <path clip-path="url(#make-me-a-hanzi-clip-15)" d="M 1279.5 354.0 L 1321.5 331.0 L 1326.5 318.0 L 1355.5 116.0 " fill="none" id="make-me-a-hanzi-animation-15" stroke-dasharray="394 788" stroke-linecap="round"></path>

      <clipPath id="make-me-a-hanzi-clip-16">
      <path d="M 1555.5 337.0 L 1662.5 348.0 Q 1692.5 350.0 1697.5 342.0 Q 1709.5 326.0 1695.5 271.0 L 1681.5 201.0 Q 1674.5 169.0 1674.5 167.0 C 1669.5 140.0 1667.5 142.0 1668.5 141.0 L 1677.5 124.0 Q 1683.5 112.0 1696.5 111.0 Q 1722.5 111.0 1744.5 195.0 L 1760.5 255.0 Q 1771.5 303.0 1792.5 336.0 Q 1798.5 347.0 1798.5 352.0 Q 1798.5 368.0 1765.5 387.0 L 1751.5 395.0 Q 1726.5 410.0 1716.5 410.0 L 1699.5 406.0 Q 1693.5 401.0 1629.5 390.0 L 1605.5 386.0 Q 1587.5 383.0 1543.5 377.0 L 1341.5 353.0 C 1311.5 349.0 1321.5 317.0 1351.5 319.0 L 1492.5 330.0 L 1555.5 337.0 Z" fill="lightgray"></path>
      </clipPath>
      <path clip-path="url(#make-me-a-hanzi-clip-16)" d="M 1349.5 349.0 L 1359.5 340.0 L 1373.5 338.0 L 1666.5 373.0 L 1711.5 374.0 L 1726.5 367.0 L 1745.5 346.0 L 1696.5 129.0 " fill="none" id="make-me-a-hanzi-animation-16" stroke-dasharray="763 1526" stroke-linecap="round"></path>

      <clipPath id="make-me-a-hanzi-clip-17">
      <path d="M 1551.5 233.0 L 1644.5 243.0 Q 1658.5 249.0 1639.0 266.5 Q 1619.5 284.0 1606.0 282.5 Q 1592.5 281.0 1584.5 280.0 L 1572.5 279.0 Q 1568.5 278.0 1567.5 278.0 L 1553.5 276.0 L 1493.5 268.0 L 1430.5 263.0 Q 1429.5 263.0 1419.0 263.0 Q 1408.5 263.0 1404.5 258.5 Q 1400.5 254.0 1404.0 246.0 Q 1407.5 238.0 1417.0 232.0 Q 1426.5 226.0 1458.5 224.0 L 1493.5 228.0 L 1551.5 233.0 Z" fill="lightgray"></path>
      </clipPath>
      <path clip-path="url(#make-me-a-hanzi-clip-17)" d="M 1414.5 252.0 L 1450.5 244.0 L 1608.5 261.0 L 1637.5 254.0 " fill="none" id="make-me-a-hanzi-animation-17" stroke-dasharray="354 708" stroke-linecap="round"></path>

      <clipPath id="make-me-a-hanzi-clip-18">
      <path d="M 1674.5 167.0 L 1649.5 179.0 Q 1634.5 188.0 1601.5 180.0 L 1549.5 170.0 L 1494.5 161.0 L 1375.5 151.0 C 1345.5 148.0 1342.5 117.0 1372.5 118.0 L 1425.5 119.0 Q 1438.5 119.0 1493.5 125.0 L 1548.5 132.0 L 1668.5 141.0 C 1698.5 143.0 1701.5 154.0 1674.5 167.0 Z" fill="lightgray"></path>
      </clipPath>
      <path clip-path="url(#make-me-a-hanzi-clip-18)" d="M 1379.5 123.0 L 1399.5 137.0 L 1481.5 140.0 L 1613.5 160.0 L 1654.5 157.0 L 1664.5 162.0 " fill="none" id="make-me-a-hanzi-animation-18" stroke-dasharray="420 840" stroke-linecap="round"></path>

      <clipPath id="make-me-a-hanzi-clip-19">
      <path d="M 1546.5 19.0 L 1593.5 21.0 L 1691.5 31.0 Q 1715.5 32.0 1720.0 33.5 Q 1724.5 35.0 1729.5 47.0 Q 1729.5 54.0 1708.5 65.5 Q 1687.5 77.0 1662.5 76.0 L 1624.5 70.0 L 1546.5 61.0 L 1493.5 53.0 L 1456.5 50.0 Q 1410.5 44.0 1377.5 42.0 L 1343.5 39.0 Q 1338.5 39.0 1337.0 35.0 Q 1335.5 31.0 1346.5 20.0 Q 1357.5 9.0 1379.0 8.0 Q 1400.5 7.0 1402.5 9.0 L 1492.5 13.0 L 1546.5 19.0 Z" fill="lightgray"></path>
      </clipPath>
      <path clip-path="url(#make-me-a-hanzi-clip-19)" d="M 1342.5 33.0 L 1385.5 25.0 L 1659.5 52.0 L 1719.5 46.0 " fill="none" id="make-me-a-hanzi-animation-19" stroke-dasharray="507 1014" stroke-linecap="round"></path>

      <clipPath id="make-me-a-hanzi-clip-20">
      <path d="M 1553.5 276.0 L 1555.5 337.0 C 1556.5 367.0 1492.5 360.0 1492.5 330.0 L 1493.5 268.0 L 1493.5 228.0 L 1494.5 161.0 L 1493.5 125.0 L 1493.5 53.0 L 1492.5 13.0 L 1490.5 -52.0 C 1489.5 -82.0 1545.5 -77.0 1545.5 -47.0 L 1546.5 19.0 L 1546.5 61.0 L 1548.5 132.0 L 1549.5 170.0 Q 1550.5 181.0 1550.5 202.0 Q 1550.5 223.0 1551.5 233.0 L 1553.5 276.0 Z" fill="lightgray"></path>
      </clipPath>
      <path clip-path="url(#make-me-a-hanzi-clip-20)" d="M 1548.5 330.0 L 1524.5 300.0 L 1519.5 -14.0 L 1496.5 -46.0 " fill="none" id="make-me-a-hanzi-animation-20" stroke-dasharray="520 1040" stroke-linecap="round"></path>

      <clipPath id="make-me-a-hanzi-clip-21">
      <path d="M 1490.5 -52.0 L 1419.5 -58.0 Q 1386.5 -61.0 1350.5 -63.0 Q 1314.5 -65.0 1247.5 -69.0 L 1205.5 -71.0 Q 1184.5 -71.0 1195.5 -83.0 Q 1196.5 -91.0 1210.5 -98.0 L 1236.5 -111.0 Q 1266.5 -123.0 1281.5 -118.0 L 1310.5 -112.0 Q 1372.5 -103.0 1394.5 -101.0 L 1472.5 -93.0 Q 1504.5 -89.0 1608.0 -85.0 Q 1711.5 -81.0 1723.5 -83.0 L 1817.5 -86.0 L 1863.5 -86.0 Q 1871.5 -87.0 1884.5 -84.0 Q 1919.5 -76.0 1872.5 -47.0 Q 1871.5 -47.0 1850.0 -35.0 Q 1828.5 -23.0 1819.5 -22.5 Q 1810.5 -22.0 1798.5 -23.0 L 1740.5 -31.0 Q 1724.5 -35.0 1664.5 -38.0 L 1545.5 -47.0 L 1490.5 -52.0 Z" fill="lightgray"></path>
      </clipPath>
      <path clip-path="url(#make-me-a-hanzi-clip-21)" d="M 1206.5 -82.0 L 1266.5 -94.0 L 1512.5 -69.0 L 1805.5 -54.0 L 1875.5 -66.0 L 1887.5 -73.0 " fill="none" id="make-me-a-hanzi-animation-21" stroke-dasharray="815 1630" stroke-linecap="round"></path>

</g>
</svg>
